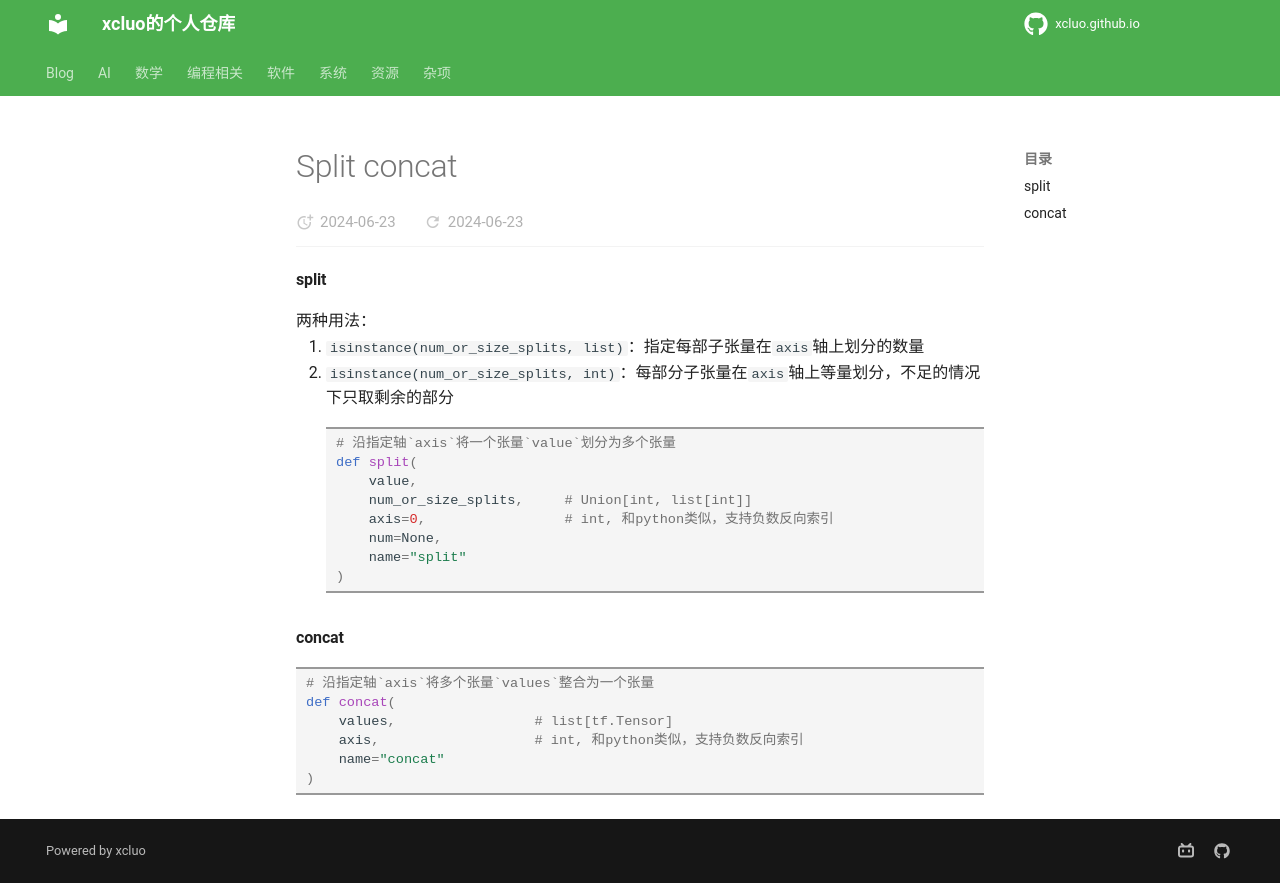

repository: xcluo/xcluo.github.io · page: AI/AI_Platform/Tensorflow/shape_operate/split_concat.html · generator: mkdocs

#### split
两种用法：

1. `isinstance(num_or_size_splits, list)`：指定每部子张量在`axis`轴上划分的数量
2. `isinstance(num_or_size_splits, int)`：每部分子张量在`axis`轴上等量划分，不足的情况下只取剩余的部分
```python
# 沿指定轴`axis`将一个张量`value`划分为多个张量
def split(
    value,
    num_or_size_splits,     # Union[int, list[int]]
    axis=0,                 # int, 和python类似，支持负数反向索引
    num=None,
    name="split"
)
```

#### concat
```python
# 沿指定轴`axis`将多个张量`values`整合为一个张量
def concat(
    values,                 # list[tf.Tensor]
    axis,                   # int, 和python类似，支持负数反向索引
    name="concat"
)
```
